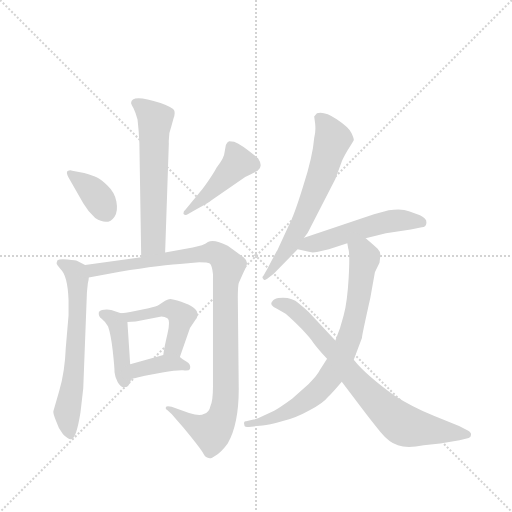
t = 0.00 s
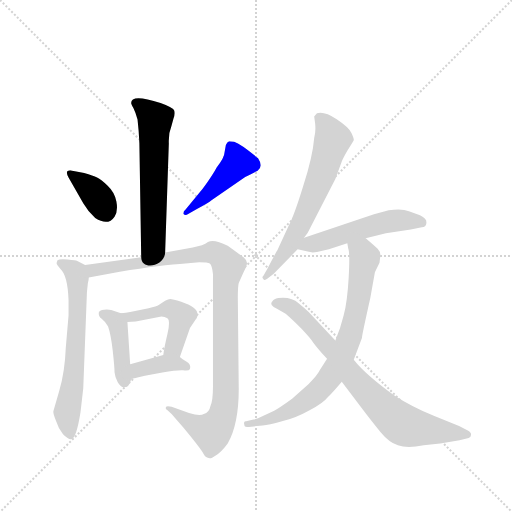
t = 1.81 s
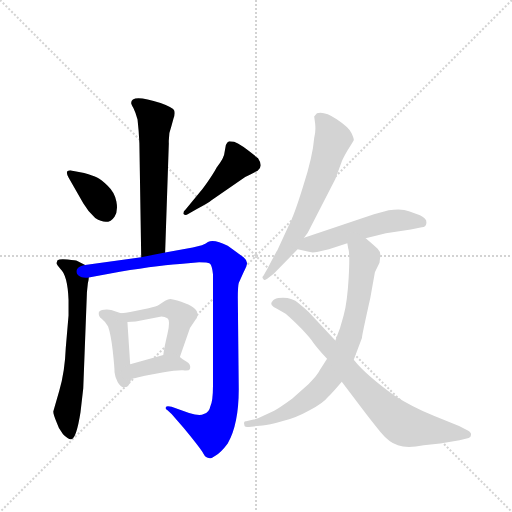
t = 3.62 s
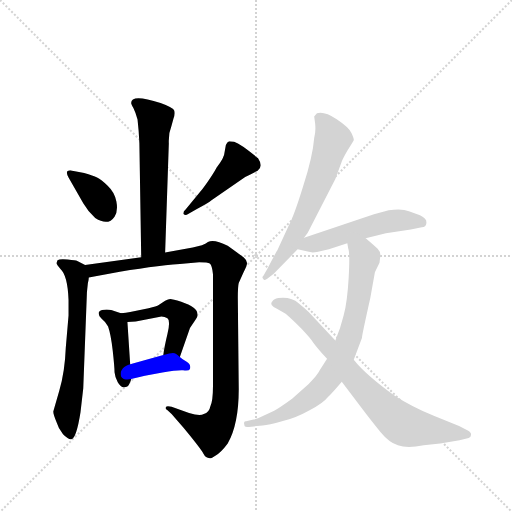
t = 5.42 s
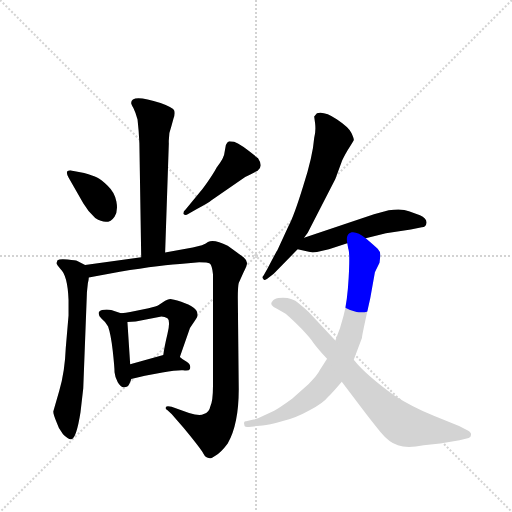
t = 7.23 s
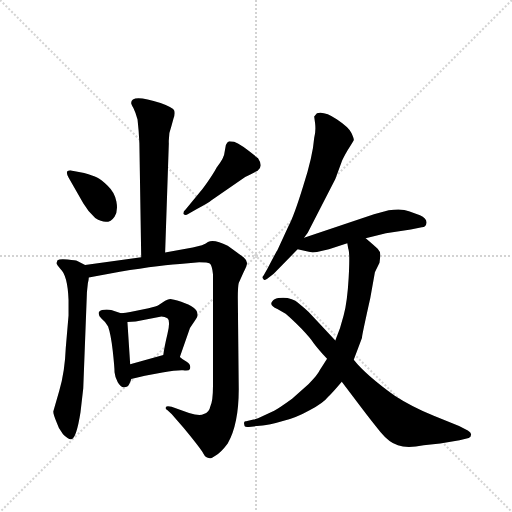
t = 9.04 s

The animated SVG that drew these frames (rendered in a browser with its animation timeline set to each time). Animation: 12 CSS @keyframes rules; one cycle of 9.04 s.

<svg version="1.1" viewBox="0 0 1024 1024" xmlns="http://www.w3.org/2000/svg">
  <g stroke="lightgray" stroke-dasharray="1,1" stroke-width="1" transform="scale(4, 4)">
    <line x1="0" y1="0" x2="256" y2="256"></line>
    <line x1="256" y1="0" x2="0" y2="256"></line>
    <line x1="128" y1="0" x2="128" y2="256"></line>
    <line x1="0" y1="128" x2="256" y2="128"></line>
  </g>
  <g transform="scale(0.92, -0.92) translate(60, -900)">
    <style type="text/css">
      
        @keyframes keyframes0 {
          from {
            stroke: blue;
            stroke-dashoffset: 610;
            stroke-width: 128;
          }
          67% {
            animation-timing-function: step-end;
            stroke: blue;
            stroke-dashoffset: 0;
            stroke-width: 128;
          }
          to {
            stroke: black;
            stroke-width: 1024;
          }
        }
        #make-me-a-hanzi-animation-0 {
          animation: keyframes0 0.7464192708333334s both;
          animation-delay: 0s;
          animation-timing-function: linear;
        }
      
        @keyframes keyframes1 {
          from {
            stroke: blue;
            stroke-dashoffset: 370;
            stroke-width: 128;
          }
          55% {
            animation-timing-function: step-end;
            stroke: blue;
            stroke-dashoffset: 0;
            stroke-width: 128;
          }
          to {
            stroke: black;
            stroke-width: 1024;
          }
        }
        #make-me-a-hanzi-animation-1 {
          animation: keyframes1 0.5511067708333334s both;
          animation-delay: 0.7464192708333334s;
          animation-timing-function: linear;
        }
      
        @keyframes keyframes2 {
          from {
            stroke: blue;
            stroke-dashoffset: 452;
            stroke-width: 128;
          }
          60% {
            animation-timing-function: step-end;
            stroke: blue;
            stroke-dashoffset: 0;
            stroke-width: 128;
          }
          to {
            stroke: black;
            stroke-width: 1024;
          }
        }
        #make-me-a-hanzi-animation-2 {
          animation: keyframes2 0.6178385416666666s both;
          animation-delay: 1.2975260416666667s;
          animation-timing-function: linear;
        }
      
        @keyframes keyframes3 {
          from {
            stroke: blue;
            stroke-dashoffset: 653;
            stroke-width: 128;
          }
          68% {
            animation-timing-function: step-end;
            stroke: blue;
            stroke-dashoffset: 0;
            stroke-width: 128;
          }
          to {
            stroke: black;
            stroke-width: 1024;
          }
        }
        #make-me-a-hanzi-animation-3 {
          animation: keyframes3 0.7814127604166666s both;
          animation-delay: 1.9153645833333335s;
          animation-timing-function: linear;
        }
      
        @keyframes keyframes4 {
          from {
            stroke: blue;
            stroke-dashoffset: 1051;
            stroke-width: 128;
          }
          77% {
            animation-timing-function: step-end;
            stroke: blue;
            stroke-dashoffset: 0;
            stroke-width: 128;
          }
          to {
            stroke: black;
            stroke-width: 1024;
          }
        }
        #make-me-a-hanzi-animation-4 {
          animation: keyframes4 1.1053059895833333s both;
          animation-delay: 2.69677734375s;
          animation-timing-function: linear;
        }
      
        @keyframes keyframes5 {
          from {
            stroke: blue;
            stroke-dashoffset: 424;
            stroke-width: 128;
          }
          58% {
            animation-timing-function: step-end;
            stroke: blue;
            stroke-dashoffset: 0;
            stroke-width: 128;
          }
          to {
            stroke: black;
            stroke-width: 1024;
          }
        }
        #make-me-a-hanzi-animation-5 {
          animation: keyframes5 0.5950520833333334s both;
          animation-delay: 3.802083333333333s;
          animation-timing-function: linear;
        }
      
        @keyframes keyframes6 {
          from {
            stroke: blue;
            stroke-dashoffset: 477;
            stroke-width: 128;
          }
          61% {
            animation-timing-function: step-end;
            stroke: blue;
            stroke-dashoffset: 0;
            stroke-width: 128;
          }
          to {
            stroke: black;
            stroke-width: 1024;
          }
        }
        #make-me-a-hanzi-animation-6 {
          animation: keyframes6 0.63818359375s both;
          animation-delay: 4.397135416666666s;
          animation-timing-function: linear;
        }
      
        @keyframes keyframes7 {
          from {
            stroke: blue;
            stroke-dashoffset: 379;
            stroke-width: 128;
          }
          55% {
            animation-timing-function: step-end;
            stroke: blue;
            stroke-dashoffset: 0;
            stroke-width: 128;
          }
          to {
            stroke: black;
            stroke-width: 1024;
          }
        }
        #make-me-a-hanzi-animation-7 {
          animation: keyframes7 0.5584309895833334s both;
          animation-delay: 5.035319010416666s;
          animation-timing-function: linear;
        }
      
        @keyframes keyframes8 {
          from {
            stroke: blue;
            stroke-dashoffset: 646;
            stroke-width: 128;
          }
          68% {
            animation-timing-function: step-end;
            stroke: blue;
            stroke-dashoffset: 0;
            stroke-width: 128;
          }
          to {
            stroke: black;
            stroke-width: 1024;
          }
        }
        #make-me-a-hanzi-animation-8 {
          animation: keyframes8 0.7757161458333334s both;
          animation-delay: 5.593749999999999s;
          animation-timing-function: linear;
        }
      
        @keyframes keyframes9 {
          from {
            stroke: blue;
            stroke-dashoffset: 526;
            stroke-width: 128;
          }
          63% {
            animation-timing-function: step-end;
            stroke: blue;
            stroke-dashoffset: 0;
            stroke-width: 128;
          }
          to {
            stroke: black;
            stroke-width: 1024;
          }
        }
        #make-me-a-hanzi-animation-9 {
          animation: keyframes9 0.6780598958333334s both;
          animation-delay: 6.369466145833332s;
          animation-timing-function: linear;
        }
      
        @keyframes keyframes10 {
          from {
            stroke: blue;
            stroke-dashoffset: 782;
            stroke-width: 128;
          }
          72% {
            animation-timing-function: step-end;
            stroke: blue;
            stroke-dashoffset: 0;
            stroke-width: 128;
          }
          to {
            stroke: black;
            stroke-width: 1024;
          }
        }
        #make-me-a-hanzi-animation-10 {
          animation: keyframes10 0.8863932291666666s both;
          animation-delay: 7.047526041666665s;
          animation-timing-function: linear;
        }
      
        @keyframes keyframes11 {
          from {
            stroke: blue;
            stroke-dashoffset: 783;
            stroke-width: 128;
          }
          72% {
            animation-timing-function: step-end;
            stroke: blue;
            stroke-dashoffset: 0;
            stroke-width: 128;
          }
          to {
            stroke: black;
            stroke-width: 1024;
          }
        }
        #make-me-a-hanzi-animation-11 {
          animation: keyframes11 0.88720703125s both;
          animation-delay: 7.933919270833332s;
          animation-timing-function: linear;
        }
      
    </style>
    
      <path d="M 225 676 Q 225 674 230 665 Q 235 655 239 640 Q 242 614 243 589 L 247 341 C 247 311 298 321 299 351 L 307 588 Q 306 610 313 627 L 317 642 Q 321 651 319 659 Q 317 666 289 676 Q 225 697 225 676 Z" fill="lightgray"></path>
    
      <path d="M 89 514 L 121 458 Q 132 439 147 426 Q 175 408 189 429 Q 197 441 193 462 Q 189 482 174 496 Q 160 510 151 514 Q 143 518 123 524 L 97 529 Q 92 531 87 528 Q 83 525 89 514 Z" fill="lightgray"></path>
    
      <path d="M 381 490 L 343 444 Q 338 440 339 435 Q 343 430 349 435 L 369 446 Q 395 460 399 464 L 473 515 Q 499 529 500 529 Q 513 538 501 556 Q 464 587 449 592 L 438 593 Q 434 592 431 585 L 428 568 Q 428 558 411 536 Q 404 522 381 490 Z" fill="lightgray"></path>
    
      <path d="M 125 324 L 107 333 Q 106 334 87 336 Q 69 338 65 334 L 63 328 Q 63 324 71 316 Q 87 302 89 248 L 89 214 L 83 144 Q 81 92 69 51 L 56 6 Q 55 1 63 -18 Q 67 -32 77 -44 Q 89 -56 95 -55 Q 106 -53 115 4 L 121 56 L 129 265 L 131 284 Q 133 292 133 297 C 136 318 136 318 125 324 Z" fill="lightgray"></path>
    
      <path d="M 247 341 L 125 324 C 95 320 103 292 133 297 L 177 305 Q 273 322 331 326 L 373 330 Q 392 330 396 327 Q 401 323 403 304 L 403 60 Q 403 28 397 16 Q 395 4 383 0 Q 375 -5 351 2 L 313 16 Q 303 18 301 16 Q 299 10 303 9 L 313 0 L 339 -30 Q 377 -76 382 -86 Q 387 -96 396 -96 Q 397 -98 409 -90 Q 421 -83 435 -64 Q 459 -22 459 54 L 457 252 Q 457 278 459 285 L 469 307 Q 477 322 477 328 Q 477 334 470 340 Q 463 346 435 366 Q 405 381 392 374 Q 389 371 379 367 L 359 362 L 299 351 L 247 341 Z" fill="lightgray"></path>
    
      <path d="M 203 219 L 185 225 Q 184 226 172 227 Q 160 227 155 222 Q 153 213 161 207 Q 169 201 175 190 Q 181 173 185 138 Q 189 102 189 91 Q 190 80 196 69 Q 203 57 210 58 Q 218 58 221 65 Q 225 72 225 76 L 223 108 L 217 200 C 216 215 216 215 203 219 Z" fill="lightgray"></path>
    
      <path d="M 331 124 L 353 187 L 365 205 Q 371 212 369 218 Q 369 232 334 244 Q 315 250 310 250 Q 306 250 299 246 L 285 237 Q 281 234 263 230 L 223 222 Q 214 220 203 219 C 173 216 187 198 217 200 L 235 201 L 291 212 Q 298 212 304 208 Q 311 203 304 174 Q 297 145 295 128 C 291 98 321 96 331 124 Z" fill="lightgray"></path>
    
      <path d="M 225 76 L 255 83 L 293 90 Q 326 96 338 95 Q 351 93 353 98 Q 356 108 345 114 Q 335 120 331 124 C 319 135 319 135 295 128 L 223 108 C 194 100 196 69 225 76 Z" fill="lightgray"></path>
    
      <path d="M 601 383 L 609 394 L 669 511 L 683 549 Q 685 555 696 574 Q 708 592 709 595 Q 710 598 704 611 Q 699 623 672 641 Q 645 659 629 654 L 623 647 L 625 632 Q 627 615 623 600 Q 620 560 599 495 Q 579 430 567 408 L 543 356 Q 539 350 521 315 L 513 301 Q 508 296 513 293 Q 513 289 521 294 L 535 305 L 587 358 L 601 383 Z" fill="lightgray"></path>
    
      <path d="M 735 382 L 779 393 L 833 401 L 857 406 Q 867 407 867 416 Q 868 425 853 432 L 829 441 Q 814 447 785 443 L 753 434 L 601 383 C 573 373 558 365 587 358 L 609 353 Q 617 350 629 352 L 655 358 L 695 371 L 735 382 Z" fill="lightgray"></path>
    
      <path d="M 651 120 L 635 95 Q 632 87 611 65 L 575 33 Q 546 12 536 7 L 501 -9 Q 493 -12 491 -12 L 475 -16 Q 469 -15 471 -23 Q 471 -30 481 -28 L 511 -25 Q 524 -24 553 -16 Q 583 -9 613 8 Q 643 24 653 37 Q 662 45 683 70 L 709 118 L 727 166 Q 726 167 745 252 L 755 308 L 765 329 L 767 345 Q 767 353 761 359 Q 755 365 735 382 C 712 402 689 400 695 371 L 697 360 Q 701 351 698 297 Q 695 243 687 214 Q 680 185 669 160 L 651 120 Z" fill="lightgray"></path>
    
      <path d="M 683 70 L 727 12 Q 749 -17 767 -39 Q 786 -62 805 -68 Q 825 -75 861 -68 L 897 -64 L 939 -57 L 959 -52 Q 964 -50 964 -45 Q 965 -41 957 -36 L 938 -26 L 883 -4 Q 836 15 799 39 Q 735 85 709 118 L 669 160 L 611 222 Q 589 241 582 246 Q 575 250 565 252 Q 556 253 545 252 Q 535 250 533 246 Q 523 237 543 228 L 561 218 Q 575 206 595 186 Q 615 165 622 154 Q 630 143 651 120 L 683 70 Z" fill="lightgray"></path>
    
    
      <clipPath id="make-me-a-hanzi-clip-0">
        <path d="M 225 676 Q 225 674 230 665 Q 235 655 239 640 Q 242 614 243 589 L 247 341 C 247 311 298 321 299 351 L 307 588 Q 306 610 313 627 L 317 642 Q 321 651 319 659 Q 317 666 289 676 Q 225 697 225 676 Z"></path>
      </clipPath>
      <path clip-path="url(#make-me-a-hanzi-clip-0)" d="M 235 676 L 269 651 L 277 637 L 273 373 L 252 349" fill="none" id="make-me-a-hanzi-animation-0" stroke-dasharray="482 964" stroke-linecap="round"></path>
    
      <clipPath id="make-me-a-hanzi-clip-1">
        <path d="M 89 514 L 121 458 Q 132 439 147 426 Q 175 408 189 429 Q 197 441 193 462 Q 189 482 174 496 Q 160 510 151 514 Q 143 518 123 524 L 97 529 Q 92 531 87 528 Q 83 525 89 514 Z"></path>
      </clipPath>
      <path clip-path="url(#make-me-a-hanzi-clip-1)" d="M 93 522 L 140 486 L 170 440" fill="none" id="make-me-a-hanzi-animation-1" stroke-dasharray="242 484" stroke-linecap="round"></path>
    
      <clipPath id="make-me-a-hanzi-clip-2">
        <path d="M 381 490 L 343 444 Q 338 440 339 435 Q 343 430 349 435 L 369 446 Q 395 460 399 464 L 473 515 Q 499 529 500 529 Q 513 538 501 556 Q 464 587 449 592 L 438 593 Q 434 592 431 585 L 428 568 Q 428 558 411 536 Q 404 522 381 490 Z"></path>
      </clipPath>
      <path clip-path="url(#make-me-a-hanzi-clip-2)" d="M 443 582 L 458 546 L 396 481 L 344 438" fill="none" id="make-me-a-hanzi-animation-2" stroke-dasharray="324 648" stroke-linecap="round"></path>
    
      <clipPath id="make-me-a-hanzi-clip-3">
        <path d="M 125 324 L 107 333 Q 106 334 87 336 Q 69 338 65 334 L 63 328 Q 63 324 71 316 Q 87 302 89 248 L 89 214 L 83 144 Q 81 92 69 51 L 56 6 Q 55 1 63 -18 Q 67 -32 77 -44 Q 89 -56 95 -55 Q 106 -53 115 4 L 121 56 L 129 265 L 131 284 Q 133 292 133 297 C 136 318 136 318 125 324 Z"></path>
      </clipPath>
      <path clip-path="url(#make-me-a-hanzi-clip-3)" d="M 71 329 L 105 307 L 108 294 L 101 94 L 86 6 L 93 -47" fill="none" id="make-me-a-hanzi-animation-3" stroke-dasharray="525 1050" stroke-linecap="round"></path>
    
      <clipPath id="make-me-a-hanzi-clip-4">
        <path d="M 247 341 L 125 324 C 95 320 103 292 133 297 L 177 305 Q 273 322 331 326 L 373 330 Q 392 330 396 327 Q 401 323 403 304 L 403 60 Q 403 28 397 16 Q 395 4 383 0 Q 375 -5 351 2 L 313 16 Q 303 18 301 16 Q 299 10 303 9 L 313 0 L 339 -30 Q 377 -76 382 -86 Q 387 -96 396 -96 Q 397 -98 409 -90 Q 421 -83 435 -64 Q 459 -22 459 54 L 457 252 Q 457 278 459 285 L 469 307 Q 477 322 477 328 Q 477 334 470 340 Q 463 346 435 366 Q 405 381 392 374 Q 389 371 379 367 L 359 362 L 299 351 L 247 341 Z"></path>
      </clipPath>
      <path clip-path="url(#make-me-a-hanzi-clip-4)" d="M 133 319 L 153 314 L 399 351 L 416 346 L 436 322 L 429 251 L 431 45 L 420 -13 L 400 -39 L 362 -25 L 307 14" fill="none" id="make-me-a-hanzi-animation-4" stroke-dasharray="923 1846" stroke-linecap="round"></path>
    
      <clipPath id="make-me-a-hanzi-clip-5">
        <path d="M 203 219 L 185 225 Q 184 226 172 227 Q 160 227 155 222 Q 153 213 161 207 Q 169 201 175 190 Q 181 173 185 138 Q 189 102 189 91 Q 190 80 196 69 Q 203 57 210 58 Q 218 58 221 65 Q 225 72 225 76 L 223 108 L 217 200 C 216 215 216 215 203 219 Z"></path>
      </clipPath>
      <path clip-path="url(#make-me-a-hanzi-clip-5)" d="M 161 218 L 184 208 L 197 191 L 210 70" fill="none" id="make-me-a-hanzi-animation-5" stroke-dasharray="296 592" stroke-linecap="round"></path>
    
      <clipPath id="make-me-a-hanzi-clip-6">
        <path d="M 331 124 L 353 187 L 365 205 Q 371 212 369 218 Q 369 232 334 244 Q 315 250 310 250 Q 306 250 299 246 L 285 237 Q 281 234 263 230 L 223 222 Q 214 220 203 219 C 173 216 187 198 217 200 L 235 201 L 291 212 Q 298 212 304 208 Q 311 203 304 174 Q 297 145 295 128 C 291 98 321 96 331 124 Z"></path>
      </clipPath>
      <path clip-path="url(#make-me-a-hanzi-clip-6)" d="M 209 216 L 240 213 L 311 228 L 335 213 L 319 149 L 302 133" fill="none" id="make-me-a-hanzi-animation-6" stroke-dasharray="349 698" stroke-linecap="round"></path>
    
      <clipPath id="make-me-a-hanzi-clip-7">
        <path d="M 225 76 L 255 83 L 293 90 Q 326 96 338 95 Q 351 93 353 98 Q 356 108 345 114 Q 335 120 331 124 C 319 135 319 135 295 128 L 223 108 C 194 100 196 69 225 76 Z"></path>
      </clipPath>
      <path clip-path="url(#make-me-a-hanzi-clip-7)" d="M 232 82 L 240 96 L 293 109 L 323 110 L 344 102" fill="none" id="make-me-a-hanzi-animation-7" stroke-dasharray="251 502" stroke-linecap="round"></path>
    
      <clipPath id="make-me-a-hanzi-clip-8">
        <path d="M 601 383 L 609 394 L 669 511 L 683 549 Q 685 555 696 574 Q 708 592 709 595 Q 710 598 704 611 Q 699 623 672 641 Q 645 659 629 654 L 623 647 L 625 632 Q 627 615 623 600 Q 620 560 599 495 Q 579 430 567 408 L 543 356 Q 539 350 521 315 L 513 301 Q 508 296 513 293 Q 513 289 521 294 L 535 305 L 587 358 L 601 383 Z"></path>
      </clipPath>
      <path clip-path="url(#make-me-a-hanzi-clip-8)" d="M 636 642 L 652 624 L 663 597 L 639 518 L 574 374 L 517 297" fill="none" id="make-me-a-hanzi-animation-8" stroke-dasharray="518 1036" stroke-linecap="round"></path>
    
      <clipPath id="make-me-a-hanzi-clip-9">
        <path d="M 735 382 L 779 393 L 833 401 L 857 406 Q 867 407 867 416 Q 868 425 853 432 L 829 441 Q 814 447 785 443 L 753 434 L 601 383 C 573 373 558 365 587 358 L 609 353 Q 617 350 629 352 L 655 358 L 695 371 L 735 382 Z"></path>
      </clipPath>
      <path clip-path="url(#make-me-a-hanzi-clip-9)" d="M 594 362 L 786 419 L 856 417" fill="none" id="make-me-a-hanzi-animation-9" stroke-dasharray="398 796" stroke-linecap="round"></path>
    
      <clipPath id="make-me-a-hanzi-clip-10">
        <path d="M 651 120 L 635 95 Q 632 87 611 65 L 575 33 Q 546 12 536 7 L 501 -9 Q 493 -12 491 -12 L 475 -16 Q 469 -15 471 -23 Q 471 -30 481 -28 L 511 -25 Q 524 -24 553 -16 Q 583 -9 613 8 Q 643 24 653 37 Q 662 45 683 70 L 709 118 L 727 166 Q 726 167 745 252 L 755 308 L 765 329 L 767 345 Q 767 353 761 359 Q 755 365 735 382 C 712 402 689 400 695 371 L 697 360 Q 701 351 698 297 Q 695 243 687 214 Q 680 185 669 160 L 651 120 Z"></path>
      </clipPath>
      <path clip-path="url(#make-me-a-hanzi-clip-10)" d="M 703 367 L 728 350 L 733 338 L 715 220 L 677 112 L 639 58 L 587 16 L 541 -7 L 478 -22" fill="none" id="make-me-a-hanzi-animation-10" stroke-dasharray="654 1308" stroke-linecap="round"></path>
    
      <clipPath id="make-me-a-hanzi-clip-11">
        <path d="M 683 70 L 727 12 Q 749 -17 767 -39 Q 786 -62 805 -68 Q 825 -75 861 -68 L 897 -64 L 939 -57 L 959 -52 Q 964 -50 964 -45 Q 965 -41 957 -36 L 938 -26 L 883 -4 Q 836 15 799 39 Q 735 85 709 118 L 669 160 L 611 222 Q 589 241 582 246 Q 575 250 565 252 Q 556 253 545 252 Q 535 250 533 246 Q 523 237 543 228 L 561 218 Q 575 206 595 186 Q 615 165 622 154 Q 630 143 651 120 L 683 70 Z"></path>
      </clipPath>
      <path clip-path="url(#make-me-a-hanzi-clip-11)" d="M 541 239 L 565 235 L 593 214 L 727 58 L 813 -22 L 956 -44" fill="none" id="make-me-a-hanzi-animation-11" stroke-dasharray="655 1310" stroke-linecap="round"></path>
    
  </g>
</svg>
